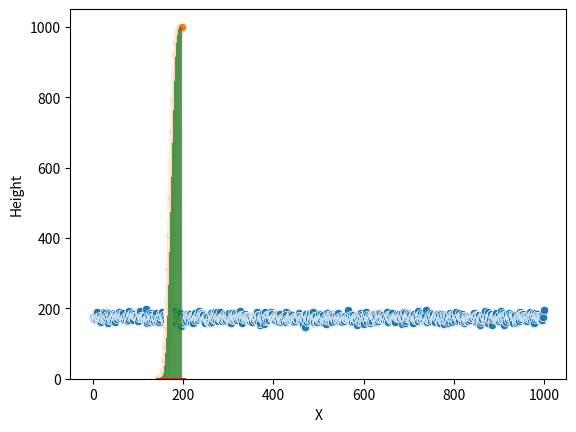

Write Python code to recreate this figure.
import numpy as np
import scipy as sp
import pandas as pd
import matplotlib.pyplot as plt
import seaborn as sns

# generate N normally distributed value with m as average and sd as standard deviation as column of pandas dataframe
def random_height(N,m,sd):
    data = pd.DataFrame({'Height': np.random.normal(m, sd, N)})
    return data

# generate 1000 simulated data
N = 1000
m = 174.0
sd = 8.0

data = random_height(N,m,sd)
data['X'] = np.arange(N)

sns.scatterplot(data=data,x='X',y='Height')
plt.show()

y = data['Height'].values
data['Sorted'] = np.sort(y)
sns.scatterplot(data=data,y='X',x='Sorted')
plt.show()

print(data.iloc[200,:])

sns.histplot(data=data,x='Sorted',cumulative=True)
plt.show()
sns.kdeplot(data=data,x='Sorted',fill=True,cumulative=True)
plt.show()